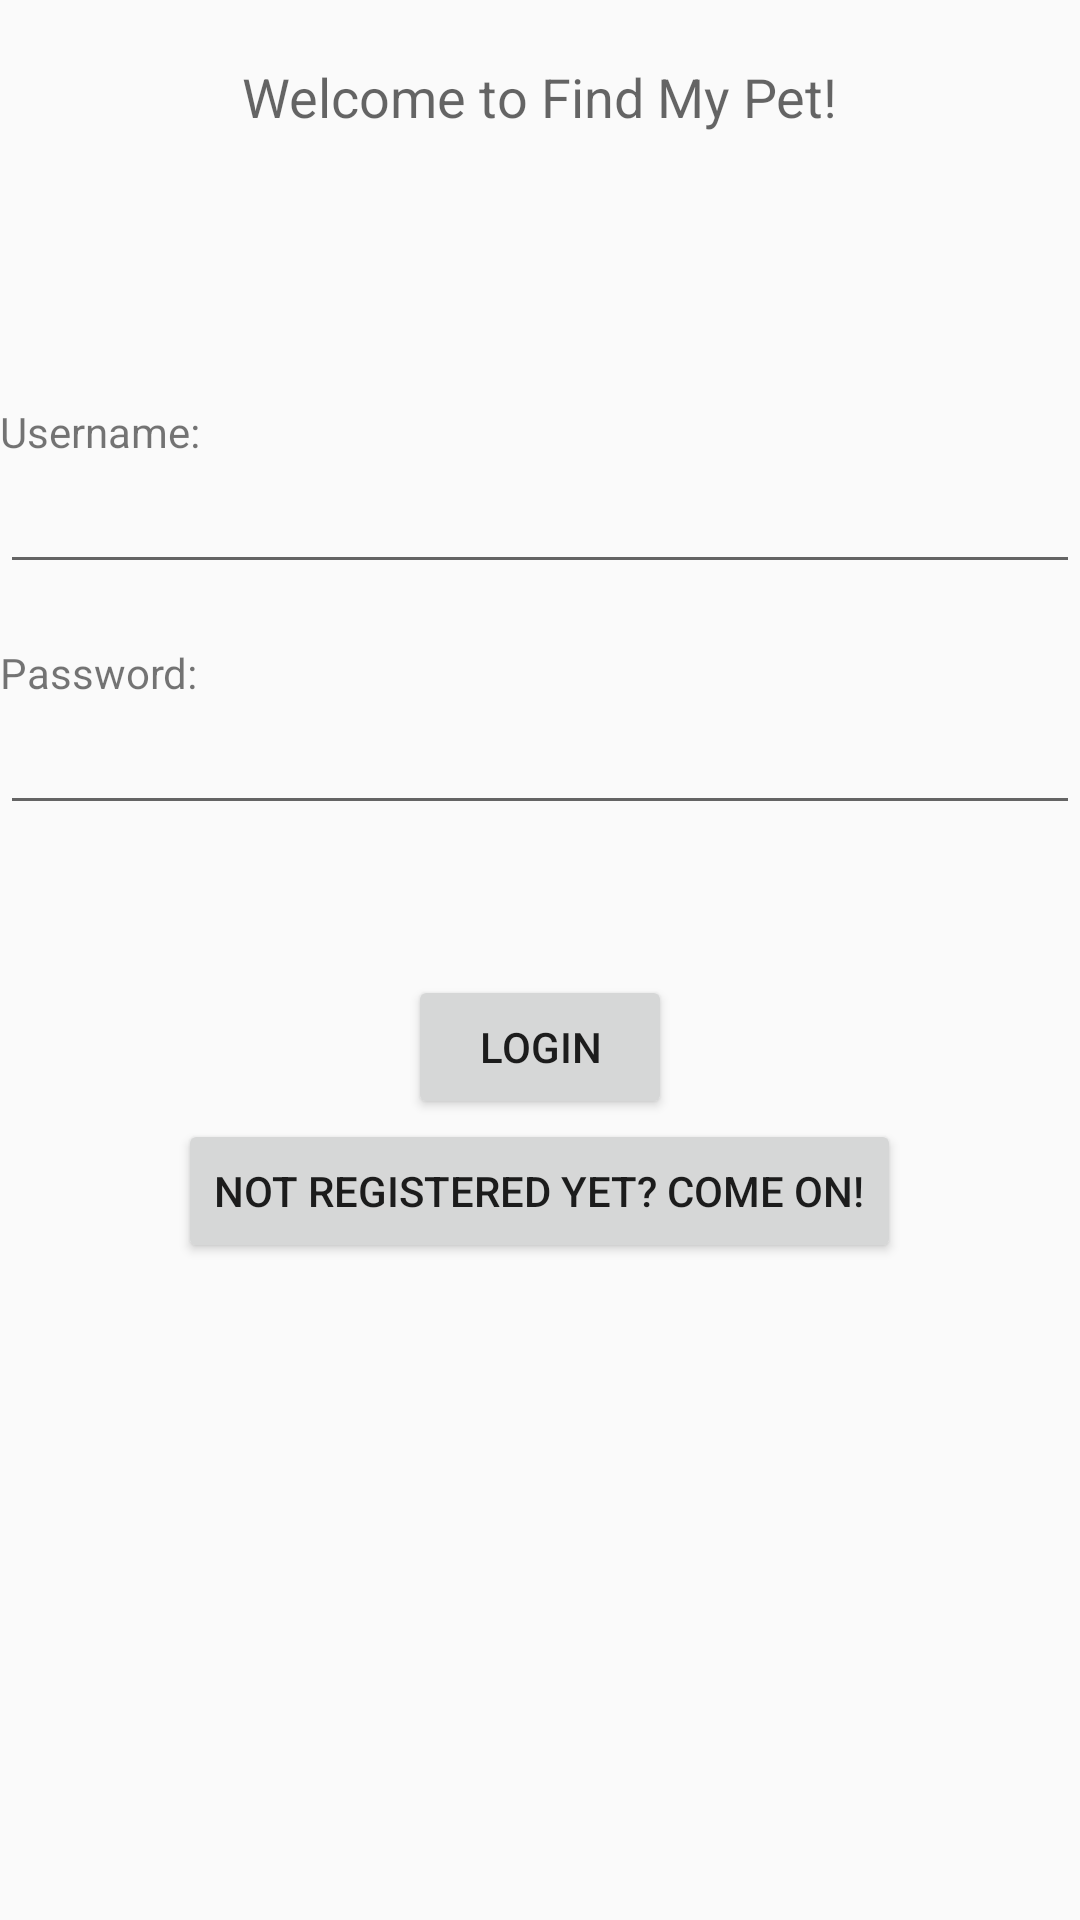

The Android layout XML behind this screen, and the referenced resources:
<!-- AndroidManifest.xml: application theme AppTheme -->
<!-- res/layout/login_layout.xml -->
<?xml version="1.0" encoding="utf-8"?>
<LinearLayout xmlns:android="http://schemas.android.com/apk/res/android"
    android:orientation="vertical" android:layout_width="match_parent"
    android:layout_height="match_parent">

    <TextView
        android:layout_width="wrap_content"
        android:layout_height="wrap_content"
        android:textAppearance="?android:attr/textAppearanceMedium"
        android:text="Welcome to Find My Pet!"
        android:id="@+id/titol"
        android:layout_gravity="center_horizontal"
        android:layout_marginTop="20dp" />

    <TextView
        android:layout_width="wrap_content"
        android:layout_height="wrap_content"
        android:textAppearance="?android:attr/textAppearanceSmall"
        android:text="Username:"
        android:id="@+id/textView2"
        android:layout_marginTop="90dp" />

    <EditText
        android:layout_width="match_parent"
        android:layout_height="wrap_content"
        android:id="@+id/usuariEditText"
        android:layout_gravity="center_horizontal" />

    <TextView
        android:layout_width="wrap_content"
        android:layout_height="wrap_content"
        android:textAppearance="?android:attr/textAppearanceSmall"
        android:text="Password:"
        android:layout_marginTop="20dp" />

    <EditText
        android:layout_width="match_parent"
        android:layout_height="wrap_content"
        android:inputType="textPassword"
        android:ems="10"
        android:id="@+id/passwordEditText" />

    <Button
        android:layout_width="wrap_content"
        android:layout_height="wrap_content"
        android:text="Login"
        android:id="@+id/loginButton"
        android:layout_gravity="center_horizontal"
        android:layout_marginTop="50dp" />

    <Button
        style="?android:attr/buttonStyleSmall"
        android:layout_width="wrap_content"
        android:layout_height="wrap_content"
        android:text="Not registered yet? Come on!"
        android:id="@+id/registerButton"
        android:layout_gravity="center_horizontal" />

</LinearLayout>
<!-- resources referenced by this layout -->
<resources>
  <style name="AppTheme" parent="Theme.AppCompat.Light.DarkActionBar">
          
          <item name="colorPrimary">@color/baseColor</item>
          <item name="colorPrimaryDark">@color/baseColorDark</item>
          <item name="colorAccent">@color/detailsColor</item>
      </style>
  <color name="baseColor">#31B404</color>
  <color name="baseColorDark">#298A08</color>
  <color name="detailsColor">#ACFA58</color>
</resources>
